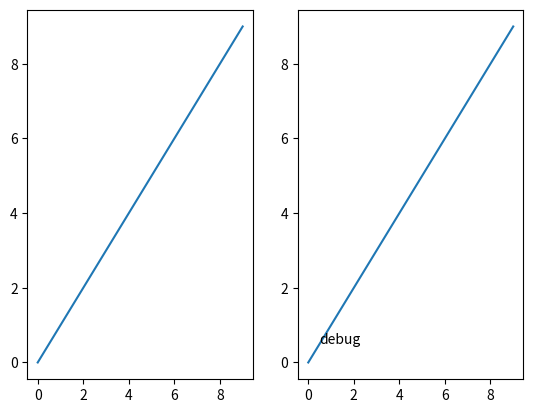

Here is the Python script that generated this plot:

import numpy as np
from matplotlib import pyplot

pyplot.subplot(1,2,1)

x = np.arange(10.)
y = np.arange(10.)
pyplot.plot(x,y)

pyplot.subplot(1,2,2)

x = np.arange(10.)
y = np.arange(10.)
pyplot.plot(x,y)

ax = pyplot.gca()


ax = pyplot.gca()

pyplot.text(0.5,0.5, 'debug')

pyplot.savefig('debug.png')

